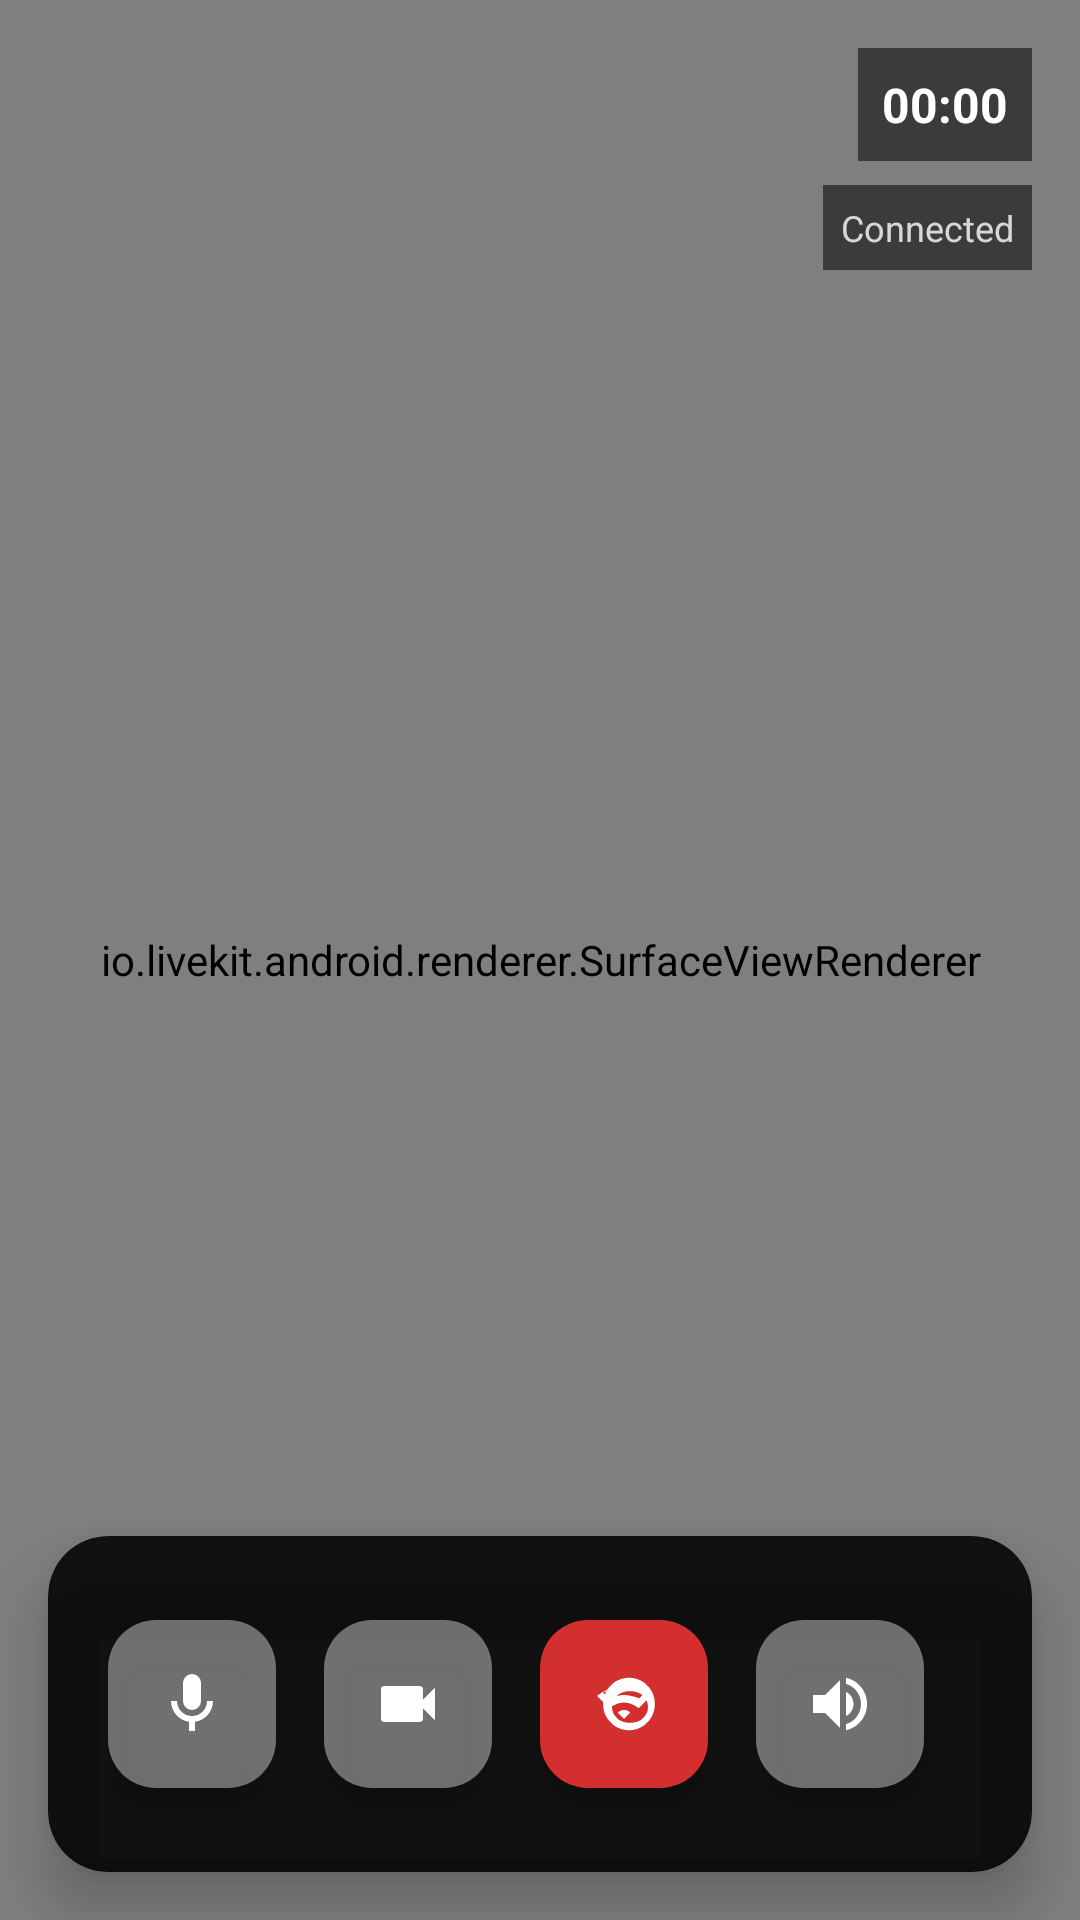

Reconstruct the res/layout file that produces this screen, plus the resources it refers to.
<!-- AndroidManifest.xml: application theme Theme.LiveKitDemo -->
<!-- res/layout/activity_call.xml -->
<?xml version="1.0" encoding="utf-8"?>
<RelativeLayout xmlns:android="http://schemas.android.com/apk/res/android"
    xmlns:app="http://schemas.android.com/apk/res-auto"
    android:id="@+id/callContainer"
    android:layout_width="match_parent"
    android:layout_height="match_parent"
    android:fitsSystemWindows="true"
    android:background="@android:color/black">

    
    <io.livekit.android.renderer.SurfaceViewRenderer
        android:id="@+id/remoteVideoView"
        android:layout_width="match_parent"
        android:layout_height="match_parent" />

    
    <LinearLayout
        android:id="@+id/audioCallLayout"
        android:layout_width="match_parent"
        android:layout_height="match_parent"
        android:orientation="vertical"
        android:gravity="center"
        android:visibility="gone"
        android:background="@drawable/gradient_background">

        <androidx.cardview.widget.CardView
            android:id="@+id/participantAvatar"
            android:layout_width="200dp"
            android:layout_height="200dp"
            android:layout_marginBottom="24dp"
            app:cardCornerRadius="100dp"
            app:cardElevation="20dp"
            app:cardBackgroundColor="@color/primary_color">

            <TextView
                android:id="@+id/participantInitials"
                android:layout_width="match_parent"
                android:layout_height="match_parent"
                android:gravity="center"
                android:text="RP"
                android:textColor="@android:color/white"
                android:textSize="48sp"
                android:textStyle="bold" />

        </androidx.cardview.widget.CardView>

        <TextView
            android:id="@+id/tvParticipantName"
            android:layout_width="wrap_content"
            android:layout_height="wrap_content"
            android:text="Remote Participant"
            android:textColor="@android:color/white"
            android:textSize="24sp"
            android:textStyle="bold"
            android:layout_marginBottom="8dp" />

        <TextView
            android:id="@+id/tvCallStatus"
            android:layout_width="wrap_content"
            android:layout_height="wrap_content"
            android:text="Connecting..."
            android:textColor="#CCFFFFFF"
            android:textSize="16sp" />

    </LinearLayout>

    
    <androidx.cardview.widget.CardView
        android:layout_width="120dp"
        android:layout_height="160dp"
        android:layout_alignParentTop="true"
        android:layout_alignParentStart="true"
        android:layout_margin="16dp"
        app:cardCornerRadius="12dp"
        android:visibility="gone"
        app:cardElevation="8dp">

        <io.livekit.android.renderer.SurfaceViewRenderer
            android:id="@+id/localVideoView"
            android:layout_width="match_parent"
            android:layout_height="match_parent"
            android:visibility="gone"
            />

    </androidx.cardview.widget.CardView>

    
    <LinearLayout
        android:layout_width="wrap_content"
        android:layout_height="wrap_content"
        android:layout_alignParentTop="true"
        android:layout_alignParentEnd="true"
        android:layout_margin="16dp"
        android:orientation="vertical"
        android:gravity="end">

        <TextView
            android:id="@+id/tvCallDuration"
            android:layout_width="wrap_content"
            android:layout_height="wrap_content"
            android:text="00:00"
            android:textColor="@android:color/white"
            android:textSize="16sp"
            android:textStyle="bold"
            android:background="#88000000"
            android:padding="8dp"
            android:layout_marginBottom="8dp" />

        <TextView
            android:id="@+id/tvCallStatusTop"
            android:layout_width="wrap_content"
            android:layout_height="wrap_content"
            android:text="Connected"
            android:textColor="#CCFFFFFF"
            android:textSize="12sp"
            android:background="#88000000"
            android:padding="6dp" />

    </LinearLayout>

    
    <androidx.cardview.widget.CardView
        android:id="@+id/controlsContainer"
        android:layout_width="match_parent"
        android:layout_height="wrap_content"
        android:layout_alignParentBottom="true"
        android:layout_margin="16dp"
        app:cardCornerRadius="20dp"
        app:cardElevation="12dp"
        app:cardBackgroundColor="#DD000000">

        <LinearLayout
            android:layout_width="match_parent"
            android:layout_height="wrap_content"
            android:orientation="horizontal"
            android:gravity="center"
            android:padding="20dp">

            <com.google.android.material.floatingactionbutton.FloatingActionButton
                android:id="@+id/btnMute"
                android:layout_width="wrap_content"
                android:layout_height="wrap_content"
                android:layout_margin="8dp"
                android:src="@drawable/ic_mic"
                app:tint="@android:color/white"
                app:backgroundTint="@color/control_button_bg"
                app:fabSize="normal" />

            <com.google.android.material.floatingactionbutton.FloatingActionButton
                android:id="@+id/btnVideo"
                android:layout_width="wrap_content"
                android:layout_height="wrap_content"
                android:layout_margin="8dp"
                android:src="@drawable/ic_videocam"
                app:tint="@android:color/white"
                app:backgroundTint="@color/control_button_bg"
                app:fabSize="normal" />

            <com.google.android.material.floatingactionbutton.FloatingActionButton
                android:id="@+id/btnEndCall"
                android:layout_width="wrap_content"
                android:layout_height="wrap_content"
                android:layout_margin="8dp"
                android:src="@drawable/ic_call_end"
                app:tint="@android:color/white"
                app:backgroundTint="@color/end_call_button_bg"
                app:fabSize="normal" />

            <com.google.android.material.floatingactionbutton.FloatingActionButton
                android:id="@+id/btnSpeaker"
                android:layout_width="wrap_content"
                android:layout_height="wrap_content"
                android:layout_margin="8dp"
                android:src="@drawable/ic_volume_up"
                app:tint="@android:color/white"
                app:backgroundTint="@color/control_button_bg"
                app:fabSize="normal" />

            <com.google.android.material.floatingactionbutton.FloatingActionButton
                android:id="@+id/btnSwitchCamera"
                android:layout_width="wrap_content"
                android:layout_height="wrap_content"
                android:layout_margin="8dp"
                android:src="@drawable/ic_switch_camera"
                app:backgroundTint="@color/control_button_bg"
                app:fabSize="normal"
                app:tint="@android:color/white" />

        </LinearLayout>

    </androidx.cardview.widget.CardView>

    
    <LinearLayout
        android:id="@+id/connectionStatusLayout"
        android:layout_width="wrap_content"
        android:layout_height="wrap_content"
        android:layout_centerHorizontal="true"
        android:layout_marginTop="80dp"
        android:orientation="horizontal"
        android:visibility="gone"
        android:background="#DD000000"
        android:padding="12dp">

        <ProgressBar
            android:layout_width="20dp"
            android:layout_height="20dp"
            android:layout_marginEnd="8dp"
            android:indeterminateTint="@android:color/white" />

        <TextView
            android:id="@+id/tvConnectionStatus"
            android:layout_width="wrap_content"
            android:layout_height="wrap_content"
            android:text="Reconnecting..."
            android:textColor="@android:color/white"
            android:textSize="14sp" />

    </LinearLayout>

</RelativeLayout>
<!-- resources referenced by this layout -->
<resources>
  <color name="control_button_bg">#66ffffff</color>
  <color name="end_call_button_bg">#FFD32F2F</color>
  <color name="primary_color">#667eea</color>
  <!-- drawable gradient_background (drawable) -->
  <?xml version="1.0" encoding="utf-8"?>
  <shape xmlns:android="http://schemas.android.com/apk/res/android">
      <gradient
          android:type="linear"
          android:angle="270"
          android:startColor="@color/primary_color"
          android:endColor="@color/secondary_color" />
  </shape>
  <!-- drawable ic_mic (drawable) -->
  <?xml version="1.0" encoding="utf-8"?>
  <vector xmlns:android="http://schemas.android.com/apk/res/android"
      android:width="24dp"
      android:height="24dp"
      android:viewportWidth="24"
      android:viewportHeight="24">
      <path
          android:fillColor="#FFFFFFFF"
          android:pathData="M12,2A3,3 0 0,1 15,5V11A3,3 0 0,1 12,14A3,3 0 0,1 9,11V5A3,3 0 0,1 12,2M19,11C19,14.53 16.39,17.44 13,17.93V21H11V17.93C7.61,17.44 5,14.53 5,11H7A5,5 0 0,0 12,16A5,5 0 0,0 17,11H19Z" />
  </vector>
  <!-- drawable ic_switch_camera (drawable) -->
  <?xml version="1.0" encoding="utf-8"?>
  <vector xmlns:android="http://schemas.android.com/apk/res/android"
      android:width="24dp"
      android:height="24dp"
      android:viewportWidth="24"
      android:viewportHeight="24">
      <path
          android:fillColor="#FFFFFFFF"
          android:pathData="M20,4H16.83L15,2H9L7.17,4H4A2,2 0 0,0 2,6V18A2,2 0 0,0 4,20H20A2,2 0 0,0 22,18V6A2,2 0 0,0 20,4M12,7A5,5 0 0,1 17,12A5,5 0 0,1 12,17A5,5 0 0,1 7,12A5,5 0 0,1 12,7M12,9A3,3 0 0,0 9,12A3,3 0 0,0 12,15A3,3 0 0,0 15,12A3,3 0 0,0 12,9Z" />
      <path
          android:fillColor="#FFFFFFFF"
          android:pathData="M15,15.5V13H17V15.5L20.5,12L17,8.5V11H15V8.5L11.5,12L15,15.5Z"
          android:fillAlpha="0.8" />
  </vector>
  <!-- drawable ic_videocam (drawable) -->
  <?xml version="1.0" encoding="utf-8"?>
  <vector xmlns:android="http://schemas.android.com/apk/res/android"
      android:width="24dp"
      android:height="24dp"
      android:viewportWidth="24"
      android:viewportHeight="24"
      android:tint="?attr/colorOnSurface">
      <path
          android:fillColor="@android:color/white"
          android:pathData="M17,10.5V7c0,-0.55 -0.45,-1 -1,-1H4c-0.55,0 -1,0.45 -1,1v10c0,0.55 0.45,1 1,1h12c0.55,0 1,-0.45 1,-1v-3.5l4,4v-11l-4,4z"/>
  </vector>
  <!-- drawable ic_volume_up (drawable) -->
  <?xml version="1.0" encoding="utf-8"?>
  <vector xmlns:android="http://schemas.android.com/apk/res/android"
      android:width="24dp"
      android:height="24dp"
      android:viewportWidth="24"
      android:viewportHeight="24">
      <path
          android:fillColor="#FFFFFFFF"
          android:pathData="M14,3.23V5.29C16.89,6.15 19,8.83 19,12C19,15.17 16.89,17.85 14,18.71V20.77C18,19.86 21,16.28 21,12C21,7.72 18,4.14 14,3.23M16.5,12C16.5,10.23 15.5,8.71 14,7.97V16C15.5,15.29 16.5,13.76 16.5,12M3,9V15H7L12,20V4L7,9H3Z" />
  </vector>
  <style name="Theme.LiveKitDemo" parent="Base.Theme.LiveKitDemo" />
  <color name="secondary_color">#764ba2</color>
  <style name="Base.Theme.LiveKitDemo" parent="Theme.Material3.DayNight.NoActionBar">
          
          
      </style>
</resources>
